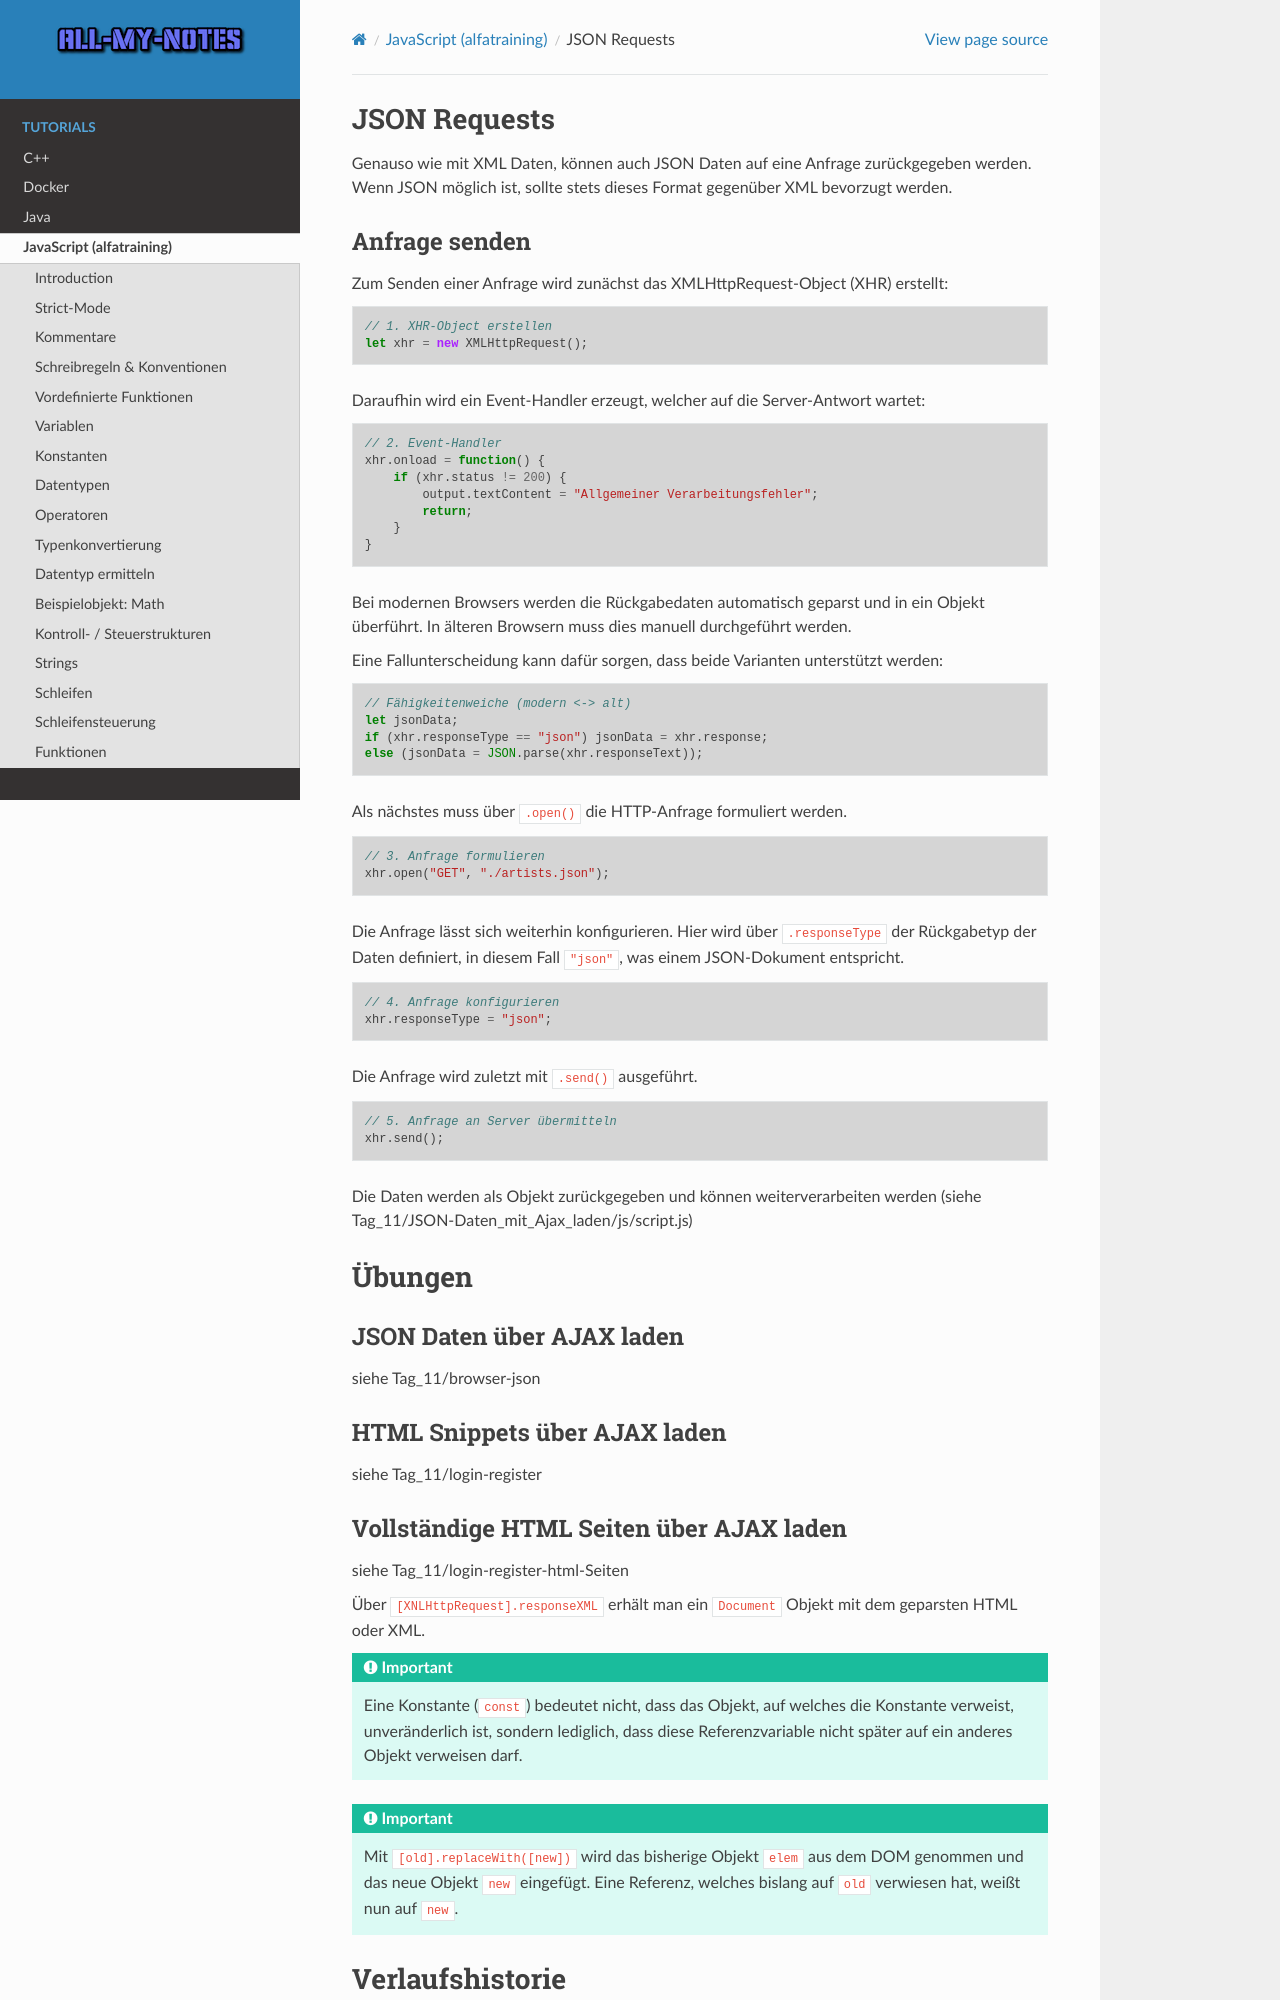

repository: arnewohletz/AllMyNotes · page: tutorial/java_script/alfatraining/day_11.html · generator: sphinx

JSON Requests
=============
Genauso wie mit XML Daten, können auch JSON Daten auf eine Anfrage zurückgegeben
werden. Wenn JSON möglich ist, sollte stets dieses Format gegenüber XML bevorzugt
werden.

Anfrage senden
--------------
Zum Senden einer Anfrage wird zunächst das XMLHttpRequest-Object (XHR) erstellt:

.. code-block:: javascript

    // 1. XHR-Object erstellen
    let xhr = new XMLHttpRequest();

Daraufhin wird ein Event-Handler erzeugt, welcher auf die Server-Antwort wartet:

.. code-block:: javascript

    // 2. Event-Handler
    xhr.onload = function() {
        if (xhr.status != 200) {
            output.textContent = "Allgemeiner Verarbeitungsfehler";
            return;
        }
    }

Bei modernen Browsers werden die Rückgabedaten automatisch geparst und in ein Objekt
überführt. In älteren Browsern muss dies manuell durchgeführt werden.

Eine Fallunterscheidung kann dafür sorgen, dass beide Varianten unterstützt werden:

.. code-block:: javascript

    // Fähigkeitenweiche (modern <-> alt)
    let jsonData;
    if (xhr.responseType == "json") jsonData = xhr.response;
    else (jsonData = JSON.parse(xhr.responseText));

Als nächstes muss über ``.open()`` die HTTP-Anfrage formuliert werden.

.. code-block:: javascript

    // 3. Anfrage formulieren
    xhr.open("GET", "./artists.json");

Die Anfrage lässt sich weiterhin konfigurieren. Hier wird über ``.responseType``
der Rückgabetyp der Daten definiert, in diesem Fall ``"json"``, was einem
JSON-Dokument entspricht.

.. code-block:: javascript

    // 4. Anfrage konfigurieren
    xhr.responseType = "json";

Die Anfrage wird zuletzt mit ``.send()`` ausgeführt.

.. code-block:: javascript

    // 5. Anfrage an Server übermitteln
    xhr.send();

Die Daten werden als Objekt zurückgegeben und können weiterverarbeiten werden
(siehe Tag_11/JSON-Daten_mit_Ajax_laden/js/script.js)

Übungen
=======
JSON Daten über AJAX laden
--------------------------
siehe Tag_11/browser-json

HTML Snippets über AJAX laden
-----------------------------
siehe Tag_11/login-register

Vollständige HTML Seiten über AJAX laden
----------------------------------------
siehe Tag_11/login-register-html-Seiten

Über ``[XNLHttpRequest].responseXML`` erhält man ein ``Document`` Objekt mit dem
geparsten HTML oder XML.

.. important::

    Eine Konstante (``const``) bedeutet nicht, dass das Objekt, auf welches die
    Konstante verweist, unveränderlich ist, sondern lediglich, dass diese
    Referenzvariable nicht später auf ein anderes Objekt verweisen darf.

.. important::

    Mit ``[old].replaceWith([new])`` wird das bisherige Objekt ``elem`` aus dem DOM
    genommen und das neue Objekt ``new`` eingefügt. Eine Referenz, welches bislang
    auf ``old`` verwiesen hat, weißt nun auf ``new``.
